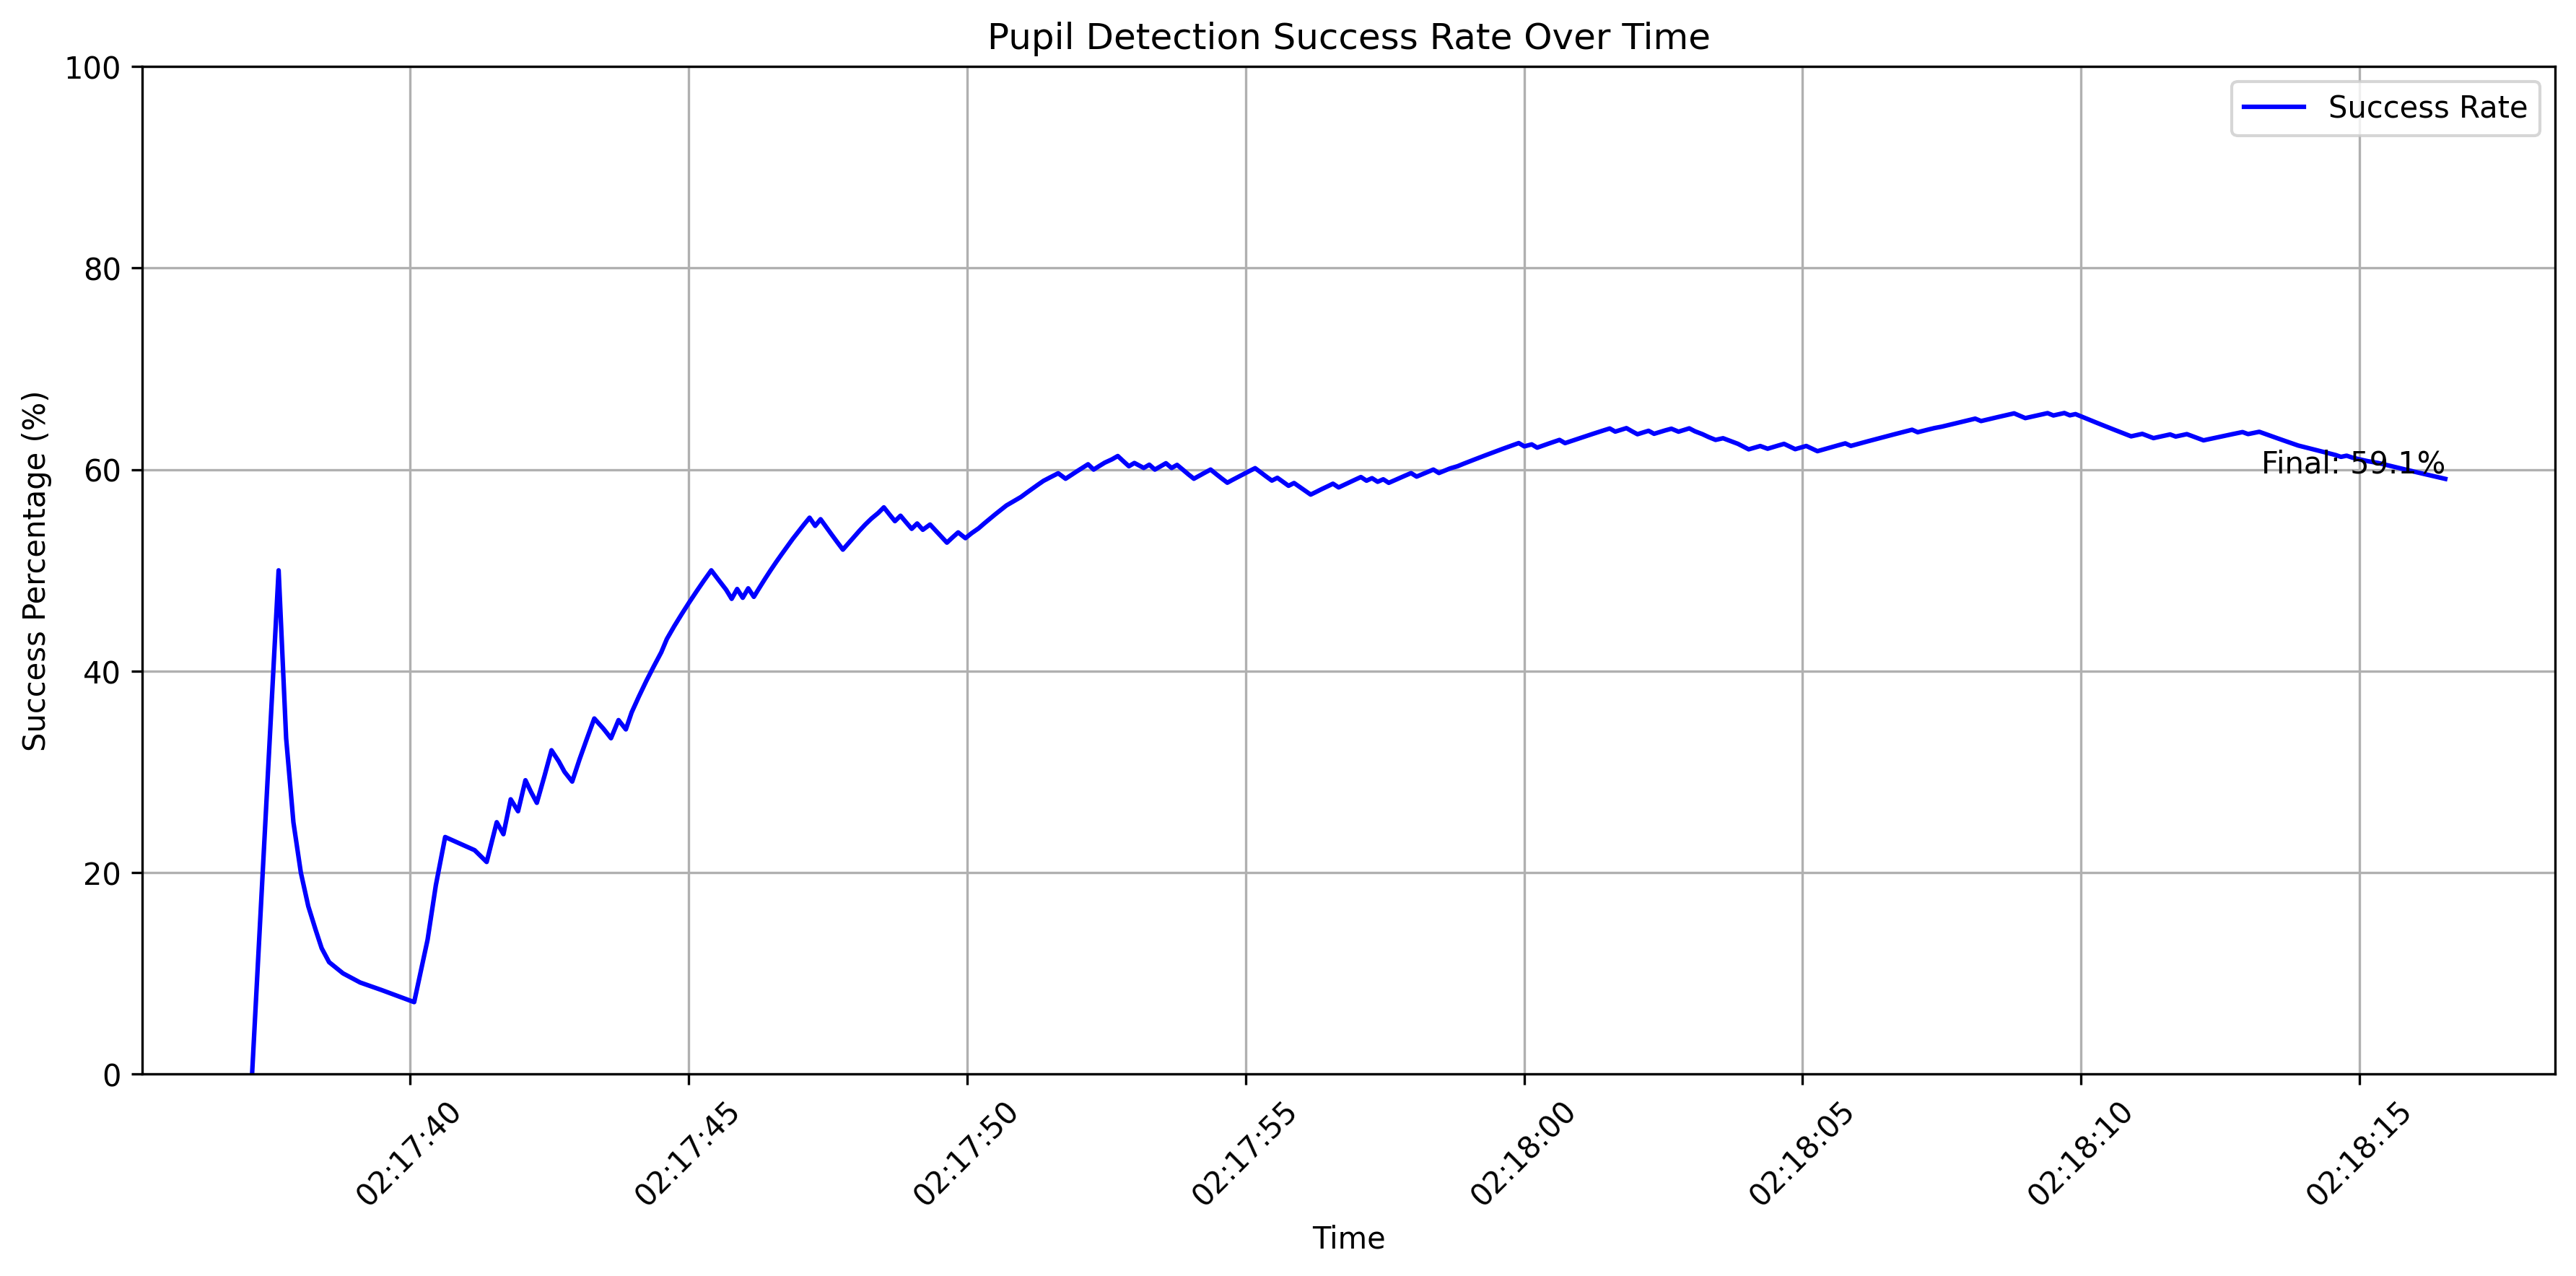

Source data for this figure (header and first rows):
Timestamp, Detection Status, Number of Circles
2025-03-11 02:17:37.170050, Missed, 0
2025-03-11 02:17:37.646296, Detected, 1
2025-03-11 02:17:37.781341, Missed, 0
2025-03-11 02:17:37.911567, Missed, 0
2025-03-11 02:17:38.045182, Missed, 0
2025-03-11 02:17:38.178203, Missed, 0
2025-03-11 02:17:38.312455, Missed, 0
2025-03-11 02:17:38.418416, Missed, 0
2025-03-11 02:17:38.552321, Missed, 0
2025-03-11 02:17:38.801694, Missed, 0
2025-03-11 02:17:39.109482, Missed, 0
2025-03-11 02:17:39.498774, Missed, 0
2025-03-11 02:17:39.810032, Missed, 0
2025-03-11 02:17:40.079225, Missed, 0
2025-03-11 02:17:40.319813, Detected, 1
2025-03-11 02:17:40.468499, Detected, 2
2025-03-11 02:17:40.635364, Detected, 1
2025-03-11 02:17:41.164465, Missed, 0
2025-03-11 02:17:41.380305, Missed, 0
2025-03-11 02:17:41.561251, Detected, 1
2025-03-11 02:17:41.681092, Missed, 0
2025-03-11 02:17:41.811765, Detected, 1
2025-03-11 02:17:41.943848, Missed, 0
2025-03-11 02:17:42.076470, Detected, 1
2025-03-11 02:17:42.176850, Missed, 0
2025-03-11 02:17:42.281078, Missed, 0
2025-03-11 02:17:42.419977, Detected, 1
2025-03-11 02:17:42.543702, Detected, 1
2025-03-11 02:17:42.675311, Missed, 0
2025-03-11 02:17:42.777573, Missed, 0
2025-03-11 02:17:42.915478, Missed, 0
2025-03-11 02:17:43.048031, Detected, 1
2025-03-11 02:17:43.182504, Detected, 2
2025-03-11 02:17:43.312324, Detected, 2
2025-03-11 02:17:43.475882, Missed, 0
2025-03-11 02:17:43.611996, Missed, 0
2025-03-11 02:17:43.747249, Detected, 2
2025-03-11 02:17:43.878969, Missed, 0
2025-03-11 02:17:43.982647, Detected, 1
2025-03-11 02:17:44.114444, Detected, 2
2025-03-11 02:17:44.246478, Detected, 3
2025-03-11 02:17:44.380833, Detected, 1
2025-03-11 02:17:44.513913, Detected, 1
2025-03-11 02:17:44.614560, Detected, 2
2025-03-11 02:17:44.746066, Detected, 1
2025-03-11 02:17:44.880816, Detected, 1
2025-03-11 02:17:45.014593, Detected, 1
2025-03-11 02:17:45.148171, Detected, 1
2025-03-11 02:17:45.280052, Detected, 1
2025-03-11 02:17:45.412142, Detected, 1
2025-03-11 02:17:45.546713, Missed, 0
2025-03-11 02:17:45.678285, Missed, 0
2025-03-11 02:17:45.778069, Missed, 0
2025-03-11 02:17:45.876602, Detected, 1
2025-03-11 02:17:45.976843, Missed, 0
2025-03-11 02:17:46.075365, Detected, 1
2025-03-11 02:17:46.175907, Missed, 0
2025-03-11 02:17:46.276698, Detected, 2
2025-03-11 02:17:46.376192, Detected, 1
2025-03-11 02:17:46.475827, Detected, 1
... 287 more rows
